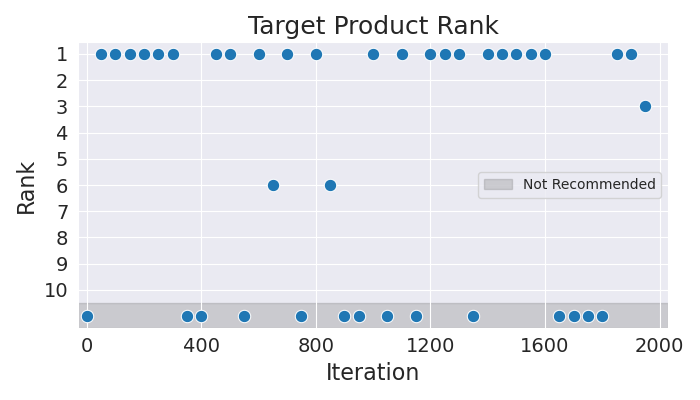

Data behind this chart, as committed beside it:
Iteration, Rank
0, 11
50, 1
100, 1
150, 1
200, 1
250, 1
300, 1
350, 11
400, 11
450, 1
500, 1
550, 11
600, 1
650, 6
700, 1
750, 11
800, 1
850, 6
900, 11
950, 11
1000, 1
1050, 11
1100, 1
1150, 11
1200, 1
1250, 1
1300, 1
1350, 11
1400, 1
1450, 1
1500, 1
1550, 1
1600, 1
1650, 11
1700, 11
1750, 11
1800, 11
1850, 1
1900, 1
1950, 3
